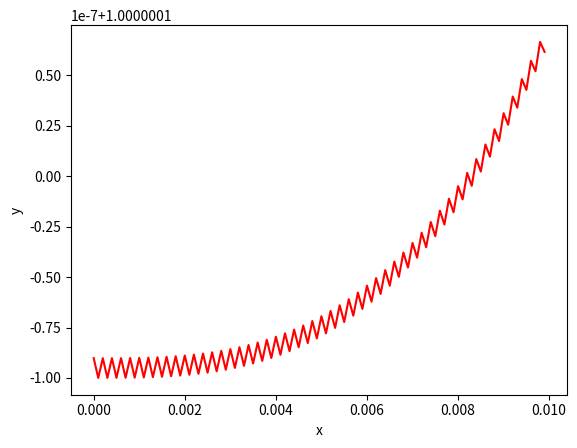

Source code (Python):
#question 1
for i in range (41):
    if i%2!=0:
        print(i)
    else:
        continue

#question 2
import numpy as np
rho=np.zeros(2000)
rho[874]=0.3
rho[1135]=0.7

#question 3(come back to this) 
def dec_to_bin(x):
    binarylist=[]
    intermediate=[]
    if x==0:
        binarylist.append(0)
    
    while x>0:
        y=x%2
        binarylist.append(y)
        x=x//2
    binarylist.reverse()
    return binarylist


print(dec_to_bin(8))

#problem 6 (come back to this)
def f(x):
    return (1/(x**3+1))

def reimannsumm(a,b,n=10):
    l=(b-a)
    stepsize=l/n
    x=[(a+stepsize*i-a*i)/2 for i in range(n)]
    result=0
    for i in range(n):
        result=result+f(x[i])*stepsize
    return result

print(reimannsumm(0,10,50))
#problem 7 

#part a
def f(x,y):
    return(x**2)*y

def euler(x0,y0,h):
    x=[]
    for j in range(100):
        x.append(x0+h*j)
        if x[j]==1:
            break

    y=[y0]

    for i in range(0,len(x),1):
        y.append(y[i-1]+h*f(x[i-1],y[i-1]))
    y.remove(1)
    return x,y

print(euler(0,1,0.5))
print(euler(0,1,0.1))

#part b 
import matplotlib.pyplot as plt
x,y=euler(0,1,0.0001)

plt.figure()
plt.plot(x,y,'r')
plt.xlabel('x')
plt.ylabel('y')
plt.show()
plt.close()
